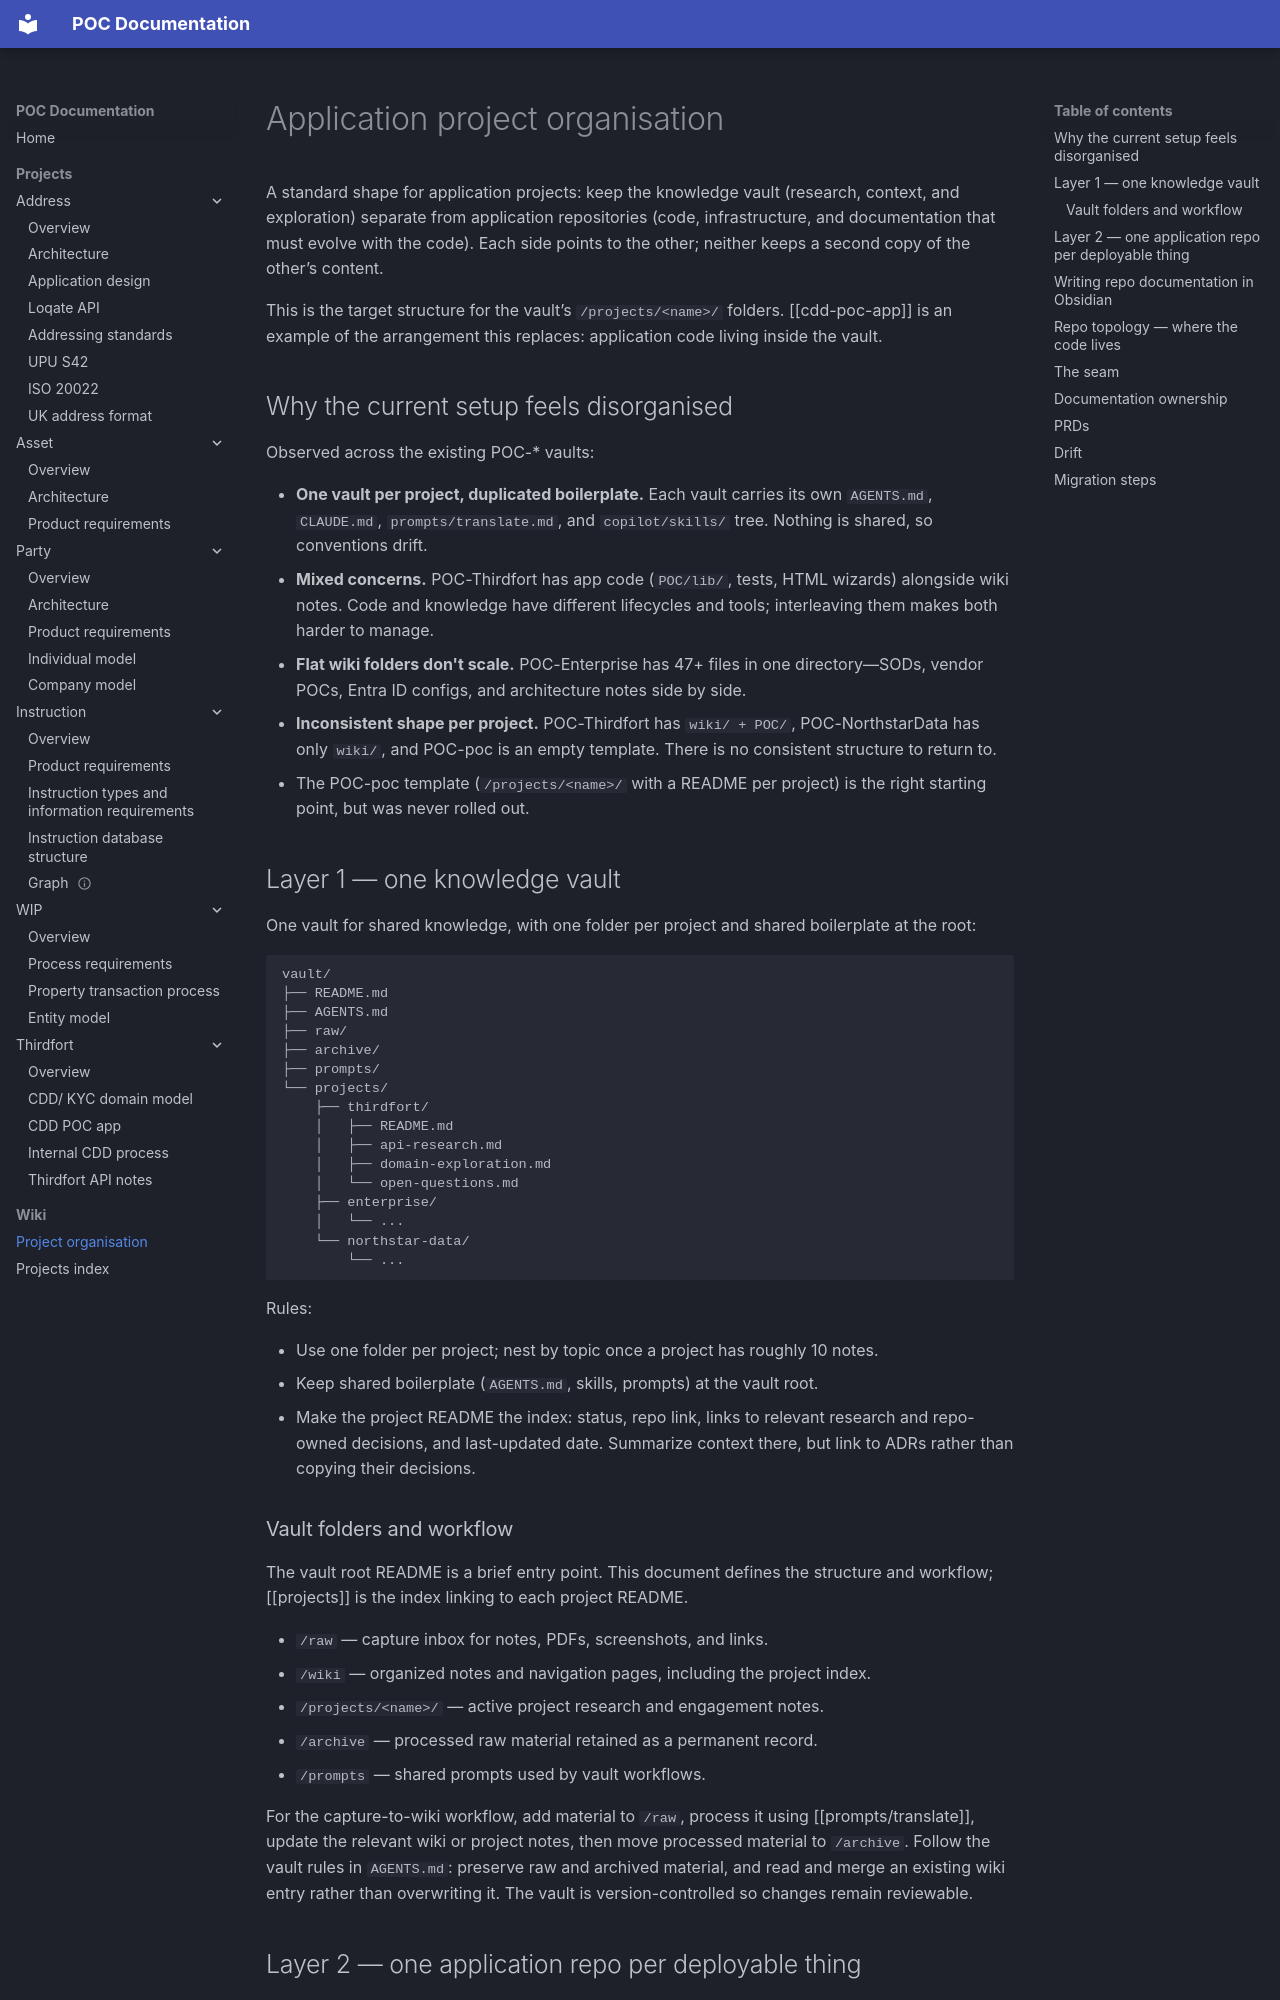

repository: newportg/POC-Documentation · page: wiki/application-project-organisation/index.html · generator: mkdocs

# Application project organisation

A standard shape for application projects: keep the knowledge vault (research, context, and exploration) separate from application repositories (code, infrastructure, and documentation that must evolve with the code). Each side points to the other; neither keeps a second copy of the other’s content.

This is the target structure for the vault’s `/projects/<name>/` folders. [[cdd-poc-app]] is an example of the arrangement this replaces: application code living inside the vault.

## Why the current setup feels disorganised

Observed across the existing POC-* vaults:

- **One vault per project, duplicated boilerplate.** Each vault carries its own `AGENTS.md`, `CLAUDE.md`, `prompts/translate.md`, and `copilot/skills/` tree. Nothing is shared, so conventions drift.
- **Mixed concerns.** POC-Thirdfort has app code (`POC/lib/`, tests, HTML wizards) alongside wiki notes. Code and knowledge have different lifecycles and tools; interleaving them makes both harder to manage.
- **Flat wiki folders don't scale.** POC-Enterprise has 47+ files in one directory—SODs, vendor POCs, Entra ID configs, and architecture notes side by side.
- **Inconsistent shape per project.** POC-Thirdfort has `wiki/ + POC/`, POC-NorthstarData has only `wiki/`, and POC-poc is an empty template. There is no consistent structure to return to.
- The POC-poc template (`/projects/<name>/` with a README per project) is the right starting point, but was never rolled out.

## Layer 1 — one knowledge vault

One vault for shared knowledge, with one folder per project and shared boilerplate at the root:

```text
vault/
├── README.md
├── AGENTS.md
├── raw/
├── archive/
├── prompts/
└── projects/
    ├── thirdfort/
    │   ├── README.md
    │   ├── api-research.md
    │   ├── domain-exploration.md
    │   └── open-questions.md
    ├── enterprise/
    │   └── ...
    └── northstar-data/
        └── ...
```

Rules:

- Use one folder per project; nest by topic once a project has roughly 10 notes.
- Keep shared boilerplate (`AGENTS.md`, skills, prompts) at the vault root.
- Make the project README the index: status, repo link, links to relevant research and repo-owned decisions, and last-updated date. Summarize context there, but link to ADRs rather than copying their decisions.

### Vault folders and workflow

The vault root README is a brief entry point. This document defines the structure and workflow; [[projects]] is the index linking to each project README.

- `/raw` — capture inbox for notes, PDFs, screenshots, and links.
- `/wiki` — organized notes and navigation pages, including the project index.
- `/projects/<name>/` — active project research and engagement notes.
- `/archive` — processed raw material retained as a permanent record.
- `/prompts` — shared prompts used by vault workflows.

For the capture-to-wiki workflow, add material to `/raw`, process it using [[prompts/translate]], update the relevant wiki or project notes, then move processed material to `/archive`. Follow the vault rules in `AGENTS.md`: preserve raw and archived material, and read and merge an existing wiki entry rather than overwriting it. The vault is version-controlled so changes remain reviewable.
